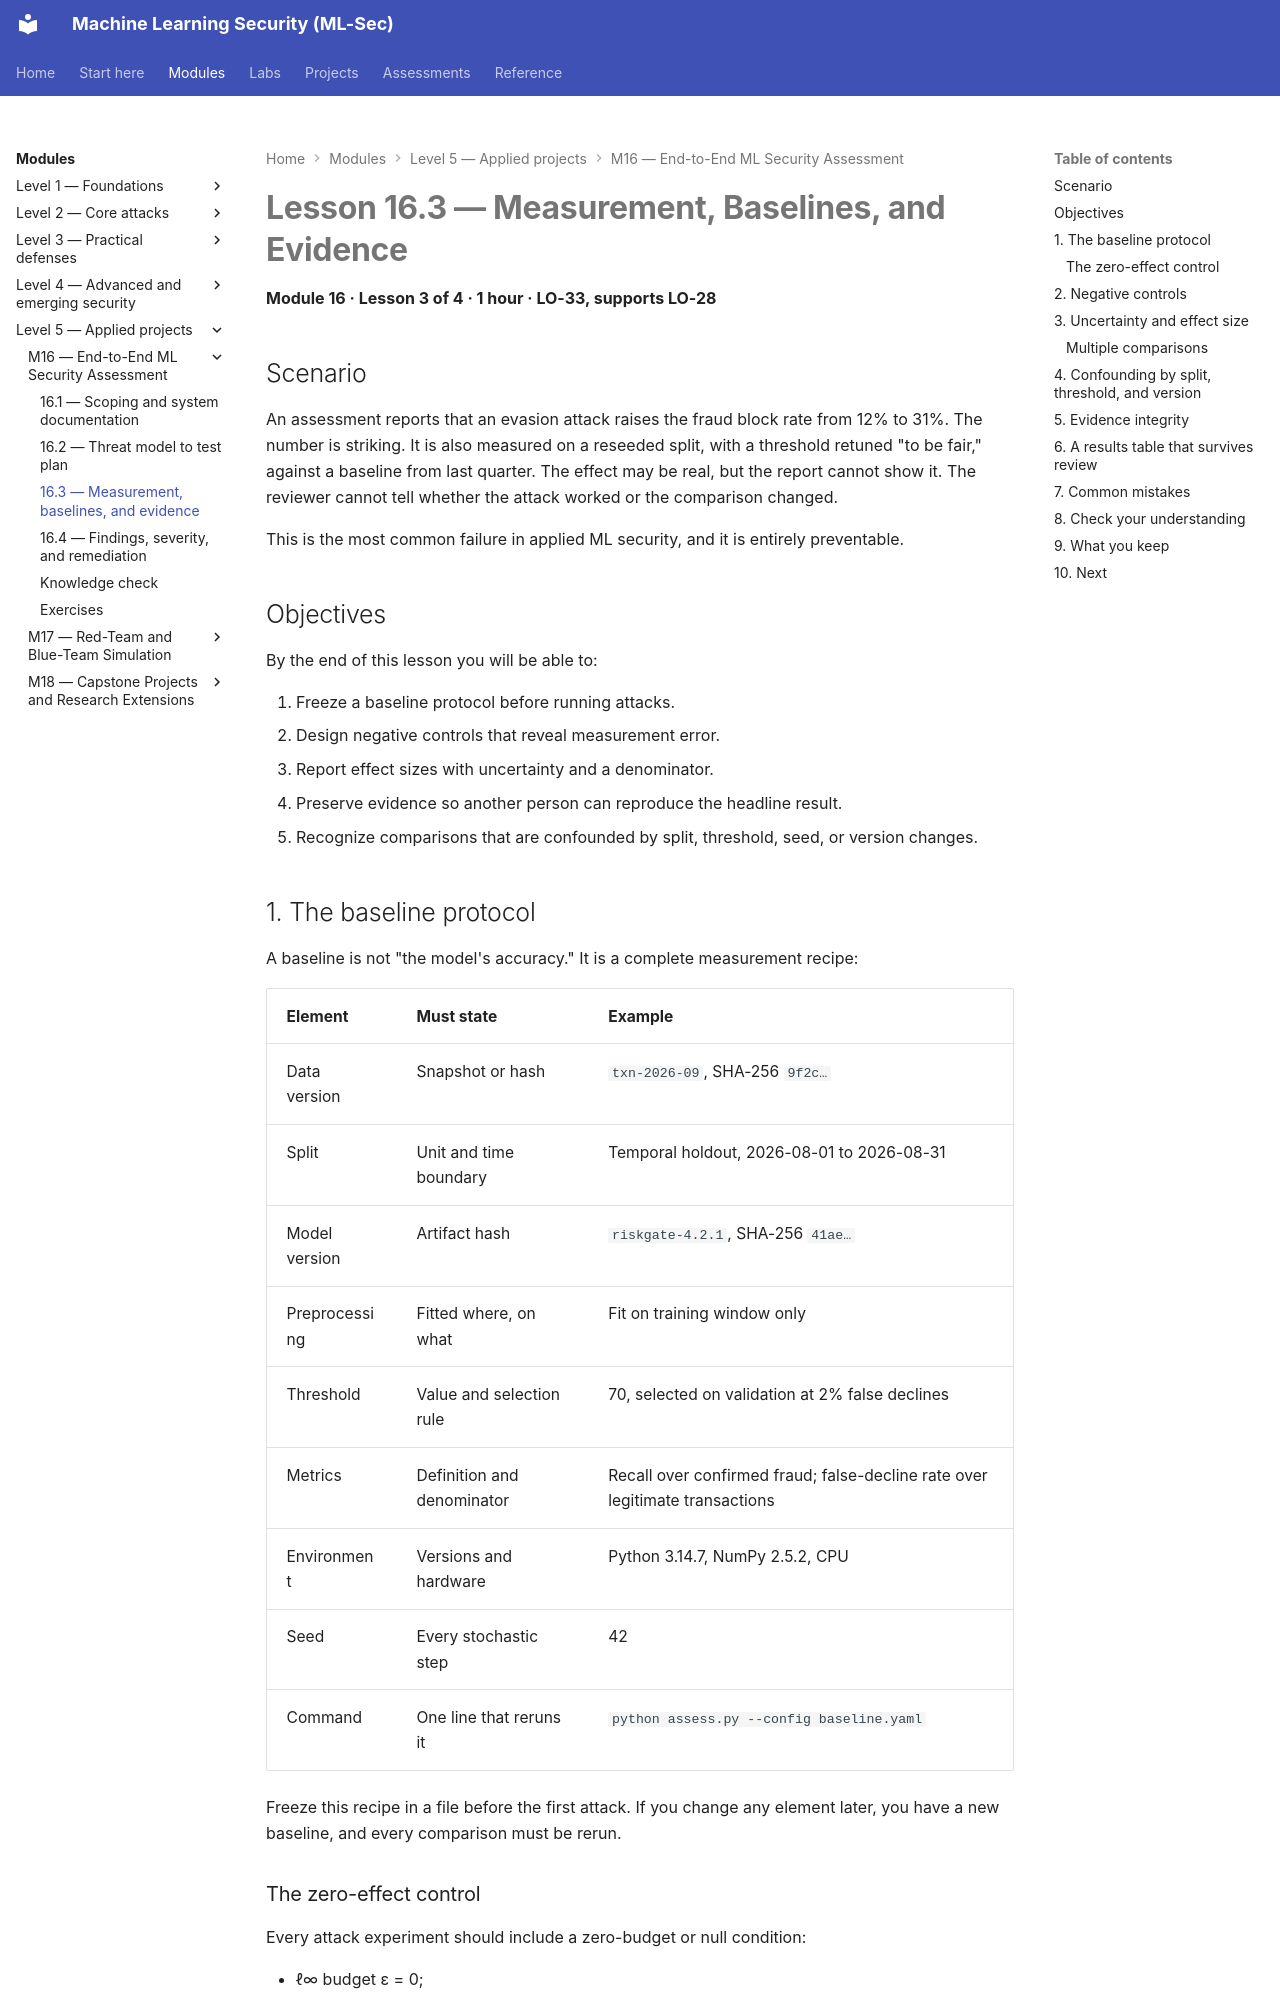

repository: nadeem-majeedch/MLSec · page: modules/m16-end-to-end-assessment/lesson-3-measurement-baselines-and-evidence/index.html · generator: mkdocs

# Lesson 16.3 — Measurement, Baselines, and Evidence

<a id="m16-l3"></a>

**Module 16 · Lesson 3 of 4 · 1 hour · LO-33, supports LO-28**

## Scenario

An assessment reports that an evasion attack raises the fraud block rate from 12% to 31%. The number is striking. It is also measured on a reseeded split, with a threshold retuned "to be fair," against a baseline from last quarter. The effect may be real, but the report cannot show it. The reviewer cannot tell whether the attack worked or the comparison changed.

This is the most common failure in applied ML security, and it is entirely preventable.

## Objectives

By the end of this lesson you will be able to:

1. Freeze a baseline protocol before running attacks.
2. Design negative controls that reveal measurement error.
3. Report effect sizes with uncertainty and a denominator.
4. Preserve evidence so another person can reproduce the headline result.
5. Recognize comparisons that are confounded by split, threshold, seed, or version changes.

## 1. The baseline protocol

A baseline is not "the model's accuracy." It is a complete measurement recipe:

| Element | Must state | Example |
|---|---|---|
| Data version | Snapshot or hash | `txn-2026-09`, SHA-256 `9f2c…` |
| Split | Unit and time boundary | Temporal holdout, 2026-08-01 to 2026-08-31 |
| Model version | Artifact hash | `riskgate-4.2.1`, SHA-256 `41ae…` |
| Preprocessing | Fitted where, on what | Fit on training window only |
| Threshold | Value and selection rule | 70, selected on validation at 2% false declines |
| Metrics | Definition and denominator | Recall over confirmed fraud; false-decline rate over legitimate transactions |
| Environment | Versions and hardware | Python 3.14.7, NumPy 2.5.2, CPU |
| Seed | Every stochastic step | 42 |
| Command | One line that reruns it | `python assess.py --config baseline.yaml` |

Freeze this recipe in a file before the first attack. If you change any element later, you have a new baseline, and every comparison must be rerun.
